pico-8 play session: hold → + tap 🅾

[t = 1 s] hold → ~1s, tap 🅾 ~2×
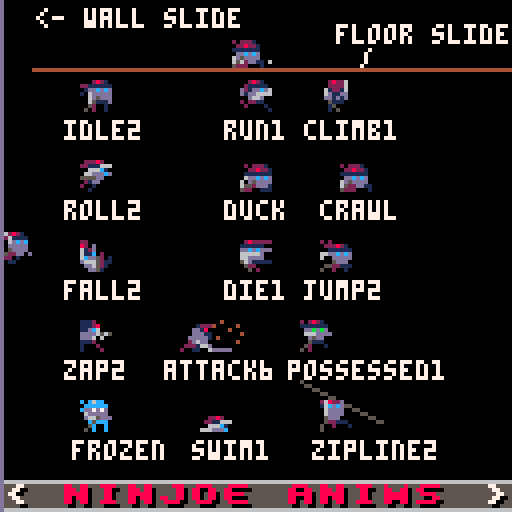
[t = 4 s] hold → ~4s, tap 🅾 ~7×
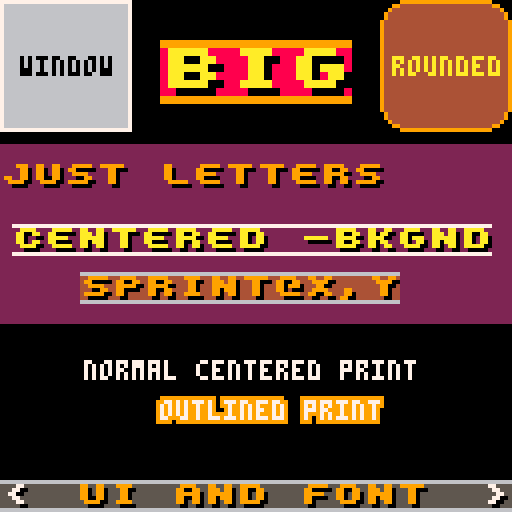

pico-8 cartridge
version 18
__lua__
-- toy box jam demo cart
-- by that tom hall & friends
-- sprites/sfx/code: that tom hall
-- sprites/sfx: lafolie
-- platforming anims: toby hefflin
-- music: gruber
-- additional code: see functions
-- if you did a function that is
-- uncredited, let me know!
-------------------------------
-- this contains a set of
-- creative assets to play
-- with. everyone has the same
-- set of "toys"... what will
-- you make of 'em?
--
-- the democart also has demos
-- of the various uses of
-- special sprites and supplied
-- functions.
-------------------------------
-- resources:
--
-- random useful sprites
--  (just go look!)
-- random useful sfx
-- -00-21:sfx
-- -22-59:songs
-- -60-63:sfx

-- songs: by gruber
-- 00 happy land
-- 06 chill
-- 12 scary dungeon
-- 18 fight
-- 21 evil
-- 23 defeat
-- 24 celebrate
-- 25 puzzle
-- 29 sand

-- 33 read or wait my dude by that tom hall
-- (not on gruber level, but useful)
-------------------------------
function _init()
	--direction and walk anim
	north=1
	east=2
	south=3
	west=4
	walkspeed=1
	walkframe=1 -- not used really
	walk={}
	walk={0,1,2,3,2,1}
 -- animation counters
	twoframe=0 --two frame anims
 threeframe=2 -- three frame anims
	fourframe=1 -- four frame anims
 fiveframe=3 -- five frame anims
 sixframe=4 -- six frame anims
 maxdelay=16
 framedelay=maxdelay-1
 
 frame60=0
 spinner="\\!/-" -- 4-frame text spinner
 --dude info
  dude={}
 dude.x = 60 -- center of screen
 dude.y = 60 --
 dude.facing=east
 dude.going=0 -- set if move
 
 
 wallpos=0
 ----------------------------
 -- state to show off interesting
 gs_idle=0
 gs_title=1
 gs_ninjoe=2
 gs_explodestars=3
 gs_colorize=4
 gs_paletteanims=5
 gs_rpgstuff=6
 gs_traintracks=7
 gs_uifont=8 --rwin, win, printc, double, outline
 gs_easingfunctions=9
 gs_pipes=10
 
 -- set up demo data
 init_stars()
 init_walkers() -- colorizable
 game={}
 game.state=gs_title 

 choose_explodeplace()
 setup_rwin()
 backcolor=1
 frame_counter=0
 -- for ord and chr, sprint
 setup_asciitables()
 init_pipes()
 trainx=0

 -- hardcoded easing 
 ease={0,1,2,4,8,16,32,64,80,88,92,94,95}
 ei=1
 edelta=abs(ease[1]-ease[2])/8
 edir=1
 shipx=0
 music(0)

end

--------------------------------
function choose_explodeplace()
 explodex = flr(rnd(100)+20)
 explodey = flr(rnd(100)+20)
end

--------------------------------
function init_stars()
 -- stars for space stuff
 -- you have to declare tables
 -- with ={} or their direct contents
 starsx={} -- x location of star
 starsy={} -- y location of star
 starsc={} -- color of star (darker = moves slower)
 numstars=40 -- decent number for not cluttery
 for i=1,numstars do
  starsx[i]=rnd(128) -- 0-127
  starsy[i]=rnd(128) -- 0-127
  --colors dark gray, light gray, white
  starsc[i]=5+flr(rnd((i%3)+.5)) -- 5, 6, 7 
  -- this with be 5, 6, or 7 without a fractional part
  -- i added +.5 to get more foreground stars
 end
 -- pick a direction! 0-3
 -- 0= up
 -- 1= upright
 -- 2= right
 -- 3= downright
 -- 4= down
 -- 5= downleft
 -- 6= left
 -- 7= upleft
 stars_direction=flr(rnd(8)) -- 0-7 integers
end
--------------------------------
function init_walkers()
 -- colorizable walking monsters
 walkerx={} -- x location 
 walkery={} -- y location 
 walkerc={} -- color 
 numwalkers=8 -- decent number for not cluttery
 for i=1,numwalkers do
  walkerx[i]=(i-1)*16-- 0-127
  walkery[i]=rnd(128) -- 0-127
  walkerc[i]=8+flr((i%4)+.5) -- 8,9,10 
 end
end

-------------------------------
function setup_rwin(_x,_y,_w,_h,_c1,_c2)
 if _x==nil then
  x=0 -- location of window x
  y=0 -- location of window y
  w=12 -- width, min 12
  h=12 -- height, min 12
  c1=6 -- default inside gray
  c2=7 -- default white border
 else
  x=_x -- location of window x
  y=_y -- location of window y
  w=_w -- width, min 12
  h=_h -- height, min 12
  c1=_c1 -- default inside gray
  c2=_c2 -- default white border
 end
end
----------------------------
-- sets up ascii tables
-- by yellow afterlife
-- https://www.lexaloffle.com/bbs/?tid=2420
-- btw after ` not sure if 
-- accurate
function setup_asciitables()
 chars=" !\"#$%&'()*+,-./0123456789:;<=>?@abcdefghijklmnopqrstuvwxyz[\\]^_`|██▒🐱⬇️░✽●♥☉웃⌂⬅️🅾️😐♪🅾️◆…➡️★⧗⬆️ˇ∧❎▤▥~"
 -- '
 s2c={}
 c2s={}
 for i=1,#chars do
  c=i+31
  s=sub(chars,i,i)
  c2s[c]=s
  s2c[s]=c
 end
end
---------------------------
function asc(_chr)
 return s2c[_chr]
end
---------------------------
function chr(_ascii)
 return c2s[_ascii]
end


-->8
-- update tab
-------------------------------
function _update60()
 local old_gs, temp
 
 old_gs=game.state
 -- update state, check input
 framedelay-=1
 if (framedelay==0) then
  twoframe = (twoframe+1) % 2 --two frame anims
  threeframe = (threeframe+1) % 3 --two frame anims
  fourframe = (fourframe+1) % 4 -- four frame anims
  fiveframe = (fiveframe+1) % 5 -- five frame anims
  sixframe = (sixframe+1) % 6 -- six frame anims
  framedelay=maxdelay
  scroll_tile(16) -- scroll water down
 end --framedelay
 frame60 = (frame60+1) % 60
 wallpos=(wallpos+.5)%128
 trainx=(trainx+.5)%144

 move_stars(stars_direction)
 move_walkers()
 if (btnp(⬅️)) then
  game.state -= 1
  if (game.state<1) game.state=gs_pipes 
 elseif (btnp(➡️)) then
  game.state += 1
  if (game.state>gs_pipes) game.state=gs_title 
 end -- if 
  -- change music on state change
 if (old_gs != game.state) then
  if (game.state == gs_ninjoe) then music(18)
  elseif (game.state==gs_explodestars) then music(6)
  elseif (game.state==gs_title) then music(0)
  elseif (game.state==gs_colorize) then music(29)
  elseif (game.state==gs_paletteanims) then music(33)
  elseif (game.state==gs_rpgstuff) then music(12)
  elseif (game.state==gs_traintracks) then music(25)
  elseif (game.state==gs_uifont) then music(29)
  elseif (game.state==gs_easingfunctions) then music(6)
  elseif (game.state==gs_pipes) then music(29)
  end -- state
 end -- music

--lafolie
--must tick after state change handling!
tick_pipes(old_gs~=game.state)

 -- move ship toward next easing point
 if (game.state==gs_easingfunctions) then
  shipx+=edelta -- always 1 or -1
  if (edir==1) then 
   temp=ceil(shipx) -- check for arrived
  else
   temp=flr(shipx)
  end
  -- see if we are at the next ease point
  if (flr(shipx)==ease[ei+edir]) then
    edelta=(abs(ease[ei]-ease[ei+edir])/8)*edir
    ei+=edir -- next dest in table
    if (ei==#ease or ei==1) then 
     edir = -edir -- reverse table
     edelta = -edelta -- reverse dir
    end -- reverse
  end -- flr shipx
 end -- gamestate
end -- fn


----------------------------
function move_stars(direction)
 for i=1,numstars do
  -- here we see what direction we are moving the stars
  -- for up, we subtract the movement in y direction
  -- for others, the same x and y, plus or minus
  -- for a final version, i'd have a "move table"
  -- containing the deltax and deltay, but this will
  -- be a lot clearer what we are doing
  move=(starsc[i]-4)/2 -- how far to move this star
  if (direction==0) then -- up
   starsy[i]=(starsy[i]-move)%128
  elseif (direction==1) then -- upright
   starsx[i]=(starsx[i]+move)%128
   starsy[i]=(starsy[i]-move)%128
  elseif (direction==2) then -- right
   starsx[i]=(starsx[i]+move)%128
  elseif (direction==3) then -- down right
   starsx[i]=(starsx[i]+move)%128
   starsy[i]=(starsy[i]+move)%128
  elseif (direction==4) then -- down
   starsy[i]=(starsy[i]+move)%128
  elseif (direction==5) then -- down left
   starsx[i]=(starsx[i]-move)%128
   starsy[i]=(starsy[i]+move)%128
  elseif (direction==6) then -- left
   starsx[i]=(starsx[i]+move)%128
  elseif (direction==7) then -- up left
   starsx[i]=(starsx[i]-move)%128
   starsy[i]=(starsy[i]-move)%128
  end
 if (frame60==0 and game.state == gs_explodestars) stars_direction=flr(rnd(8))
 end
end
----------------------------
function move_walkers()
 move=1
 for i=1,numwalkers do
  walkery[i]=(walkery[i]+move)%128
 end
 if (twoframe==0 and game.state==gs_colorize) sfx(19+rnd(3))
end
-->8
--draw tab
-------------------------------
function _draw()
 cls()
 --title bar on bottom
 sprint("<              >",0,15)
 if (game.state==gs_title) then
  -- instructions
  -- use left and right arrows
  draw_stars()
  printc("welcome to the",40,9)
  printc("toy box jam",48,7)
  printc("demo cart",56,9)
  print("⬅️➡️ for demos",34,72,4)
  
  sprintc("toy box jam",15)
 elseif (game.state==gs_ninjoe) then
  sprintc("ninjoe anims",15,8)
  -- draw idle
  spr((128+twoframe),20,20)
  print("idle"..twoframe+1,16,30,7)
  -- draw combat roll
  if (threeframe==0) spr(148,20,40)
  if (threeframe==1) spr(149,20,40)
  if (threeframe==2) spr(133,20,40)
  print("roll"..twoframe+1,16,50,7)

  -- draw duck & crawl?
  spr((150),60,40)
  spr((150+twoframe),85,40)
  print("duck  crawl",56,50,7)
 
  -- draw jump l r
  if (threeframe==0) spr(130,80,60)
  if (threeframe==1) spr(131,80,60)


  -- draw run l r
  spr((144+fourframe),60,20)
  print("run"..fourframe+1,56,30,7)
  -- draw jump l r
  if (threeframe==0) spr(130,80,60)
  if (threeframe==1) spr(131,80,60)
  if (threeframe==2) spr(130,80,60)

  print("jump"..twoframe+1,76,70,7)
  -- draw climb
  if (fourframe==0) spr((160),80,20)
  if (fourframe==1) spr((161),80,20)
  if (fourframe==2) spr((160),80,20,1,1,true,false)
  if (fourframe==3) spr((161),80,20)
  print("climb"..fourframe+1,76,30,7)
 
  --draw fall
  spr((163+twoframe),20,60)
  print("fall"..twoframe+1,16,70,7)
  -- draw die
  spr((132+threeframe),60,60)
  print("die"..fourframe+1,56,70,7)

  --draw zapper gun attack
  spr((165+twoframe),20,80)
  print("zap"..twoframe+1,16,90,7)

  --draw melee attack
  if (sixframe==0) spr(176,45,80)
  if (sixframe>0 and sixframe<=5) spr(177,45,80)
  if (sixframe==1) then
   --make other colors transparent
   --make this frame's whip ones whip color
   palt(4,true) --particle btm
   palt(9,true) --particle mid
   palt(10,true) -- particle top
   palt(1,true) -- landed whip
   pal(5,13) -- change gray to whip
   spr(178,53,80)
   palt() -- restore all of it
   pal()
  end
  if (sixframe==2) then
   --make other colors transparent
   --make this frame's whip ones whip color
   palt(4,true) --particle top
   palt(9,true) --particle mid
   palt(10,true) -- particle btm
   palt(5,true) -- curled whip
   pal(1,13) -- change dk blue to whip
   spr(178,53,80)
   palt() -- restore all of it
   pal()
  end
  if (sixframe==3) then
   --make other colors transparent
   --make this frame's whip ones whip color
   palt(4,true) --particle top
   palt(9,true) --particle mid
   --palt(10,true) -- particle btm
   palt(5,true) -- curled whip
   pal(1,13) -- change dk blue to whip
   spr(178,53,80)
   palt() -- restore all of it
   pal()
  end

  if (sixframe==4) then
   palt(4,true) --particle top
   --palt(9,true) --particle mid
   palt(10,true) -- particle btm
   palt(5,true) -- curled whip
   pal(1,13) -- change dk blue to whip
   spr(178,53,80)
   palt() -- restore all of it
   pal()
  end
  if (sixframe==5) then
   --palt(4,true) --particle top
   palt(9,true) --particle mid
   palt(10,true) -- particle btm
   palt(5,true) -- curled whip
   pal(1,13) -- change dk blue to whip
   spr(178,53,80)
   palt() -- restore all of it
   pal()
  end
  print("attack"..sixframe+1,41,90,7)
 
  -- draw possessed walk
  if (fourframe==0) spr((179),75,80)
  if (fourframe==1) spr((180),75,80)
  if (fourframe==2) spr((181),75,80)
  if (fourframe==3) spr((180),75,80)
  print("possessed"..fourframe+1,72,90,7)

  -- draw frozen
  spr(152,20,100)
  print("frozen",18,110,7)

  -- draw swim
  if (fourframe==0) spr((135),50,100)
  if (fourframe==1) spr((136),50,100)
  if (fourframe==2) spr((137),50,100)
  if (fourframe==3) spr((136),50,100)
  print("swim"..fourframe+1,48,110,7)

  --draw zipline
  line(75,95,95,105,5)
  spr((167+twoframe),80,100)
  print("zipline"..twoframe+1,78,110,7)

 
  --wally (wall slide)
  line(0,0,0,128,13)
  spr(162,1,wallpos)
  pset(1+rnd(3),wallpos+(rnd(4)-2),6)
  print("<- wall slide",9,2,7)

  --floor slide 
  line(8,17,127,17,4)
  spr(151,wallpos,9)
  pset(wallpos-(rnd(4)-2)+8,16-rnd(2),6)
  pset(wallpos-(rnd(4)-2)+2,16-rnd(2),6)
  print("/ ",90,12,7)
  print("floor slide",84,6,7)
 elseif (game.state==gs_explodestars) then
  -- show off explosions / star field
  draw_stars() 
  draw_explosion()
  sprintc("blast/stars",15,9)
 elseif (game.state==gs_colorize) then
  -- stuff
  draw_walkers()
  sprintc("colorizing",15,9)
 elseif (game.state==gs_paletteanims) then
  -- stuff
  draw_paletteanims()
  printc("make some colors transparent",90,9)
  printc("and change others cleverly",98,9)
  printc("to animate thing with 1 sprite",106,9)
  
  sprintc("palette anims",15,9)
 elseif (game.state==gs_rpgstuff) then
  -- stuff
  draw_rpg()
  printc("the rpg actor has",74,9)
  printc("changeable colors so you",82,9)
  printc("can modify hair, skin,",90,9)
  printc("equipment, clothes...",98,9)
  printc("even make a robe...",106,9)
  sprintc("rpg stuff",15,9)
 elseif (game.state==gs_traintracks) then
  -- stuff
  draw_tracks()
  sprintc("train tracks",15,9)
 elseif (game.state==gs_uifont)  then
  --rwin, win, printc, double, outline
  draw_uifont()
  sprintc("ui and font",15,9)
 elseif (game.state==gs_easingfunctions) then
  -- stuff
  draw_stars()
  --ship draw at shipx with easing slowdown
  spr(76,16+shipx,30)
  printc("honestly, there are just",74,9)
  printc("tons of easing function",82,9)
  printc("types. just google pico-tween",90,9)
  printc("or pico-8 easing functions.",98,9)
  printc("you can crappily hardcode too!",106,9)

  sprintc("easing fns",15,9)
 elseif (game.state==gs_pipes) then
  -- stuff
  draw_pipes()
  sprintc("pipes",15,9)
 end -- big state if
end -- draw
-------------------------------
function draw_explosion()
 spr(67+fourframe,explodex,explodey,1,1,false,false)
 spr(67+fourframe,explodex+8,explodey,1,1,true,false)
 spr(67+fourframe,explodex,explodey+8,1,1,false,true)
 spr(67+fourframe,explodex+8,explodey+8,1,1,true,true)
 if (fourframe==3 and framedelay==1) then
  choose_explodeplace() -- keep exploding in random places
  sfx(6)
 end
end

----------------------------
function draw_stars()
  -- draw stars color c at x,y
  for i=1,numstars do
   pset(starsx[i],starsy[i],starsc[i])
  end
end
----------------------------
function draw_walkers()

 for x=0,15 do
  for y=0,15 do
   spr(10,x*8,y*8)
  end
 end
 
 for i=1,numwalkers do
  -- if color = 8, same
  if (walkerc[i]==9) then
   pal(8,9) -- red to orange
   pal(2,4) -- purple to brown
  elseif (walkerc[i]==10) then
   pal(8,10) -- red to yellow
   pal(2,9) -- purple to orange
  end
  spr(100+twoframe,walkerx[i],walkery[i])
  pal() -- restore
 end -- for
end -- fn
-------------------------------
-- show how changing different
-- parts of palette each frame
-- can make an animation with 
-- just one sprite!
function draw_paletteanims()
 draw_rwin(8,24,108,60,1,12)
 draw_spinner()
 draw_stomper()
 draw_robotmine()
 draw_container()
end

-------------------------------
function draw_spinner()
 -- spinner
 if (fiveframe==0) then
  --pal (7,0) -- white
  palt(13,true) -- grayple
  palt(1,true) -- dk blue
  palt(2,true) -- dk pruple
  palt(5,true) -- dk gray
  spr(0,30,30)
  palt()
 elseif (fiveframe==1) then
  palt(7,true) -- white
  pal (13,7) -- grayple
  palt(1,true) -- dk blue
  palt(2,true) -- dk pruple
  palt(5,true) -- dk gray
  spr(0,30,30)
  pal()
  palt()
 elseif (fiveframe==2) then
  palt(7,true) -- white
  palt(13,true) -- grayple
  pal(1,7) -- dk blue
  palt(2,true) -- dk pruple
  palt(5,true) -- dk gray
  spr(0,30,30)
  pal()
  palt()
 elseif (fiveframe==3) then
  palt(7,true) -- white
  palt(13,true) -- grayple
  palt(1,true) -- dk blue
  pal (2,7) -- dk pruple
  palt(5,true) -- dk gray
  spr(0,30,30)
  pal()
  palt()
 elseif (fiveframe==4) then
  palt(7,true) -- white
  palt(13,true) -- grayple
  palt(1,true) -- dk blue
  palt(2,true) -- dk pruple
  pal (5,7) -- dk gray
  spr(0,30,30)
  pal()
  palt()
 end
end
-------------------------------
function draw_stomper()
 -- alien stomper
 if (fourframe==0) then
  --left foot down  
  pal(15,9)
  pal(3,4)
  palt(11,true)
  --right foot up  
  pal(13,9)
  pal(5,9)
  palt(6,true)
  
  --tongue not out
  palt(8,true)
  palt(14,true)
 elseif (fourframe==1) then 
  --left foot down  
  pal(15,9)
  pal(3,4)
  palt(11,true)
  --right foot up  
  pal(13,9)
  pal(5,9)
  palt(6,true)
  
  --tongue out 1
  pal(8,14)
  palt(14,true)
 elseif (fourframe==2) then 
  --left foot up  
  palt(15,true)
  pal(3,9)
  pal(11,9)
  --right foot down  
  pal(13,4)
  palt(5,true)
  pal(6,9)   
  --tongue out 2
  pal(8,14)
  -- flash eyes
  pal(1,12)
  --pal(14,0) cuz already pink
 elseif (fourframe==3) then
  --left foot up  
  palt(15,true)
  pal(3,9)
  pal(11,9)
  --right foot down  
  pal(13,4)
  palt(5,true)
  pal(6,9)   
   --tongue out 1
  pal(8,14)
  palt(14,true)
 end
 -- now draw it with pal adjusted
 spr(96,80,30)
 pal()
 palt()

end
-------------------------------
function draw_robotmine()
 if (fourframe==0) then
  pal(7,13) -- white>dk gray 
  pal(9,10) -- orange > yellow
  pal(1,2) -- dk blue> dk purple 
 elseif (fourframe==1) then
  pal(7,6) -- white>lt gray 
  --pal(9,10) -- orange > yellow
 elseif (fourframe==2) then
  --pal(7,5) -- white>dk gray 
  pal(9,4) -- orange > brown
 elseif (fourframe==3) then
  pal(7,6) -- white>lt gray 
  --pal(9,10) -- orange > yellow
 end
 -- robot mine draw!
 spr(97,30,70)
 pal()
end
-------------------------------
function draw_container()
--glowing container
 if (fourframe==0) then
  pal(14,4) -- highlight 
  pal(2,2) -- rest
 elseif (fourframe==1) then
  pal(14,9) -- highlight 
  pal(2,4) -- rest
 elseif (fourframe==2) then
  pal(14,10) -- highlight 
  pal(2,9) -- rest
 elseif (fourframe==3) then
  pal(14,9) -- highlight 
  pal(2,4) -- rest
 end
 spr(109,80,70)
 pal()
end
------------------------------
function draw_rpg()
 --grass, water
 palt(0,false)
 for x=0,15 do
  for y=0,14 do
   if (y<2 or y>8) then spr(10,x*8,y*8)
   elseif (y==2 or y==8) then spr(12,x*8,y*8)
   else spr(16,x*8,y*8)
   end -- if
  end -- y
 end -- x
 --house and foliage
 spr(22,112,104)
 spr(11,120,88)
 spr(33,120,96)
 spr(32,120,104)
 spr(32,120,112)
 spr(32,112,112)
 spr(33,104,112)
 spr(11,96,112)
 
 --castle
 spr(23,40,8)
 --mountains
 spr(20,0,0)
 spr(20,8,0)
 spr(21,0,8)

 palt(0,true)
 --dude
 pal(9,4)
 pal(14,10)
 pal(15,10)
 spr(24+twoframe,112,88)
 pal()
 --boat
 spr(54,48,56)
 --piers
 spr(36,72,56) 
 spr(36,24,24)
end
-------------------------------
function draw_tracks()
 palt(0,false)
 for x=0,15 do
  spr(37,x*8,64)
  if (x!=15) spr(36,64,x*8)
  if (x<8) spr(37,x*8,0)
 end -- x
 --intersection
 spr(38,64,64)
 --curve
 spr(39,64,0,1,1,true,false)
 palt()
 
 spr(40,trainx,63)
 spr(42,trainx-8,63) 
 spr(42,trainx-16,63) 
end
-------------------------------
  --rwin, win, printc, double, outline
function draw_uifont()
 draw_win(0,0,32,32,6,7)
 draw_rwin(95,0,32,32,4,9)
 print("window",5,14,0)
 print("rounded",98,14,10)
 
 rectfill(0,36,127,80,2)
 palt(5,true) -- remove backgnd
 palt(6,true) -- remove lines
 palt(0,false) -- shadow draws
 sprint("just letters",0,5,9)
 sprintc("centered -bkgnd",7,10,7,2)
 palt(1,false)
 pal(5,4)
 sprintxy("sprint@x,y",20,68+fourframe,9)
 pal()
 palt()
 printc("normal centered print",90,7)
 printo("outlined print",40,100,7,9)
 dsprintxy("big",40,10,10,9,8)
end

-------------------------------------------------------------------------------------------
--pipes
--=========================================================================================
--=========================================================================================
--=========================================================================================
--=========================================================================================
--=========================================================================================
--=========================================================================================
--=========================================================================================
--=========================================================================================
--=========================================================================================
--cardinal directions
-- 0: left
-- 1: right
-- 2: up
-- 3: down

--pipe directions
-- 0: no pipe
-- 1: x
-- 2: y
-- 3: xy

--bitmask values
--[[
      1
    +-----+
    |     | 2
    8 |     |
    +-----+
      4

]]
-- pipelut=
-- {
--  175,
--  157,
--  172,
--  159,
--  156,
--  140,
--  158,
--  173,
--  174,
--  141,
--  158,
--  142,
--  158,
--  158,
--  158
-- }
--pipelut[0]=141

function init_pipes()
  pipex=rnd()>0.5 and 0 or 15
  pipey=flr(rnd(15))--15 to prevent drawing over status bar
  pipefield={}
  pipemap={}
  pipetime=0
  prevpipe=nil
  oldpipemove=0
  lastpipemove=flr(rnd(4))
  pipemovechance=0.0625
  for y=0,14 do
    pipefield[y]={}
    for x=0,15 do
      placepipe(0,x,y)
    end
    -- pipefield[n]={0,0,0,0,0,0,0,0,0,0,0,0,0,0,0}
    -- pipemap[n]={0,0,0,0,0,0,0,0,0,0,0,0,0,0,0}
    -- pipefield[n][0]=0
    -- pipefield[n][0]=0
  end
  prevpipe=nil
  oldpipemove=1
  placepipe(1)
end

-- function checkfield(x,y)
--  if pipefield[y] and pipefield[y][x] then

--  end
--  return false
-- end

function placepipe(dir,px,py)
  local newpipe,mask={dir=dir,mask=0,spr=10},0
  px=px or pipex
  py=py or pipey
  printh("px: "..px)
  printh("py: "..py)
  if newpipe.dir>0 then
    --if prevpipe.dir==newpipe.dir then
      newpipe.spr=dir==1 and 141 or 156
    if not prevpipe then
      newpipe.spr=142
    elseif prevpipe.dir~=newpipe.dir then
      if lastpipemove==0 then
        if oldpipemove==2 then
          prevpipe.spr=142
        else
          prevpipe.spr=174
        end
      elseif lastpipemove==1 then
        if oldpipemove==2 then
          prevpipe.spr=140
        else
          prevpipe.spr=172
        end
      elseif lastpipemove==2 then
        if oldpipemove==0 then
          prevpipe.spr=172
        else
          prevpipe.spr=174
        end
      elseif lastpipemove==3 then
        if oldpipemove==0 then
          prevpipe.spr=140
        else
          prevpipe.spr=142
        end
      end
    end
    --calculate mask
    -- if(checkfield(x,y-1))mask+=1
    -- if(checkfield(x+1,y))mask+=2
    -- if(checkfield(x,y+1))mask+=4
    -- if(checkfield(x+1,y))mask+=8
  end

  newpipe.mask=mask
  --newpipe.spr=pipelut[mask]

  pipefield[py or pipey][px or pipex]=newpipe
  prevpipe=newpipe
end

function tick_pipes(reset)
  if(reset)init_pipes()
  pipetime+=1
  
  if pipetime>20 then
    pipetime=0
    --choose a direction to move
    local changedir=rnd()<pipemovechance
    oldpipemove=lastpipemove
    if changedir and lastpipemove<2 then
      --move up/down
      lastpipemove=rnd()<0.5 and 2 or 3
      pipemovechance=0.0625
    elseif changedir then
      --move left/right
      lastpipemove=rnd()<0.5 and 0 or 1
      pipemovechance=0.0625
    else
      pipemovechance+=0.0625
    end

    --move
    if lastpipemove==0 then
      pipex-=1
    elseif lastpipemove==1 then
      pipex+=1
    elseif lastpipemove==2 then
      pipey-=1
    else
      pipey+=1
    end

    --wrap
    if(pipex<0)pipex+=16
    if(pipex>15)pipex-=16
    if(pipey<0)pipey+=15
    if(pipey>14)pipey-=15

    placepipe(lastpipemove<2 and 1 or 2)
  end
end

function draw_pipes()
  local x,y=pipex*8,pipey*8
  for ny=0,14 do
    for nx=0,15 do
      local sprid=pipefield[ny][nx].spr
      spr(sprid,nx*8,ny*8)
    end
  end
  rect(x,y,x+7,y+7,15)
end


-->8
-- support library
-------------------------------
-- scroll tile
-- see that water tile?
-- this scrolls it down by 1
function scroll_tile(_tile)
 local temp
 local sheetwidth=64 -- bytes
 local spritestart=0 -- starts at mem address 0x0000
 local spritewide=4 -- 8 pixels=four bytes
 local spritehigh=sheetwidth*8 -- how far to jump down
 local startcol=_tile%16
 local startrow=flr(_tile/16)
 
 if (_tile>255) return
 -- save bottom row of sprite
 temp=peek4(spritestart+(startrow*sheetwidth*8)+(7*sheetwidth)+startcol*spritewide) -- 7th row
 for i=6,0,-1 do
  poke4(spritestart+(startrow*sheetwidth*8)+((i+1)*sheetwidth)+startcol*spritewide,peek4(spritestart+(startrow*sheetwidth*8)+(i*sheetwidth)+startcol*spritewide)) 
 end
 --now put bottom row on top!
 poke4(spritestart+(startrow*sheetwidth*8)+startcol*spritewide,temp) 
end 

-------------------------------
-- print string s at x y with
-- color c and outline optional
function print6(_s,_x,_y,_c,_o)
end
-------------------------------
-- collision detection function;
-- returns true if two boxes overlap, false if they don't;
-- x1,y1 are the top-left coords of the first box, while w1,h1 are its width and height;
-- x2,y2,w2 & h2 are the same, but for the second box.
function checkcollision(x1,y1,w1,h1, x2,y2,w2,h2)
  return x1 < x2+w2 and
         x2 < x1+w1 and
         y1 < y2+h2 and
         y2 < y1+h1
end

-------------------------------
function printc(_str,_y,_c)
 len=#_str
 where=63-(len*2)
 if (where<0) where=0
 print(_str,where,_y,_c)
end
-------------------------------
function printo(str, x, y, c0, c1)
for xx = -1, 1 do
 for yy = -1, 1 do
 print(str, x+xx, y+yy, c1)
 end
end
print(str,x,y,c0)
end
-------------------------------
-- sprite print
-- _c = letter color
-- _c2 = line color
-- _c3 = background color of font
-- collapse all these sprite
-- printing routines into one
-- function if you want!
function sprint(_str,_x,_y,_c,_c2,_c3)
 local i, num
 palt(0,false) -- make sure black is solid
 if (_c != nil) pal(7,_c) -- instead of white, draw this
 if (_c2 != nil) pal(6,_c2) -- instead of light gray, draw this
 if (_c3 != nil) pal(5,_c3) -- instead of dark gray, draw this
 -- make color 5 and 6 transparent for font plus shadow on screen
  
 for i=1,#_str do
  num=asc(sub(_str,i,i))+160
  spr(num,(_x+i-1)*8,_y*8)
 end
 pal()
end
-------------------------------
-- sprite print centered on x
function sprintc(_str,_y,_c,_c2,_c3)
 local i, num
 _x=63-(flr(#_str*8)/2)
 palt(0,false) -- make sure black is solid
 if (_c != nil) pal(7,_c) -- instead of white, draw this
 if (_c2 != nil) pal(6,_c2) -- instead of light gray, draw this
 if (_c3 != nil) pal(5,_c3) -- instead of dark gray, draw this
 -- make color 5 and 6 transparent for font plus shadow on screen
  
 for i=1,#_str do
  num=asc(sub(_str,i,i))+160
  spr(num,_x+(i-1)*8,_y*8)
 end
 pal()
end
-------------------------------
-- sprite print at x,y pixel coords
function sprintxy(_str,_x,_y,_c,_c2,_c3)
 local i, num
 palt(0,false) -- make sure black is solid
 if (_c != nil) pal(7,_c) -- instead of white, draw this
 if (_c2 != nil) pal(6,_c2) -- instead of light gray, draw this
 if (_c3 != nil) pal(5,_c3) -- instead of dark gray, draw this
 -- make color 5 and 6 transparent for font plus shadow on screen
  
 for i=1,#_str do
  num=asc(sub(_str,i,i))+160
  spr(num,_x+(i-1)*8,_y)
 end
 pal()
end
-------------------------------
-- double-sized sprite print at x,y pixel coords
function dsprintxy(_str,_x,_y,_c,_c2,_c3)
 local i, num,sx,sy
 palt(0,false) -- make sure black is solid
 if (_c != nil) pal(7,_c) -- instead of white, draw this
 if (_c2 != nil) pal(6,_c2) -- instead of light gray, draw this
 if (_c3 != nil) pal(5,_c3) -- instead of dark gray, draw this
 -- make color 5 and 6 transparent for font plus shadow on screen
 -- (btw you can use this technique
 -- just to draw sprites bigger)
 for i=1,#_str do
  num=asc(sub(_str,i,i))+160
  sy=flr(num/16)*8
  sx=(num%16)*8
  sspr(sx,sy,8,8,_x+(i-1)*16,_y,16,16)
 end
 pal()
end
-------------------------------
function draw_rwin(_x,_y,_w,_h,_c1,_c2)
 -- would check screen bounds but may want to scroll window on?
 if (_w<12 or _h<12) return(false) -- min size
 -- okay draw inside
 rectfill(_x+3,_y+1,_x+_w-3,_y+_h-1,_c1) -- x big middle bit
 line(_x+2,_y+3,_x+2,_y+_h-3,_c1) -- x left edge taller
 line(_x+1,_y+5,_x+1,_y+_h-5,_c1) -- x left edge shorter
 line(_x+_w-2,_y+3,_x+_w-2,_y+_h-3,_c1) -- x right edge taller
 line(_x+_w-1,_y+5,_x+_w-1,_y+_h-5,_c1) -- x right edge shorter
 --now the border left side
 line(_x,_y+5,_x,_y+_h-5,_c2) -- x longest leftmost edge
 line(_x+1,_y+3,_x+1,_y+4,_c2) -- x 2 left top
 line(_x+1,_y+_h-4,_x+1,_y+_h-3,_c2) -- x 2 left btm
 pset(_x+2,_y+2,_c2)  -- x 1 top dot
 pset(_x+2,_y+_h-2,_c2)  -- x 1 btm dot
 line(_x+3,_y+1,_x+4,_y+1,_c2)  -- x 2 top curve
 line(_x+3,_y+_h-1,_x+4,_y+_h-1,_c2)  -- x 2 btm curve
 --now the border right side
 line(_x+_w,_y+5,_x+_w,_y+_h-5,_c2) -- x longest leftmost edge
 line(_x+_w-1,_y+3,_x+_w-1,_y+4,_c2) -- x 2 left top
 line(_x+_w-1,_y+_h-4,_x+_w-1,_y+_h-3,_c2) -- x 2 left btm
 pset(_x+_w-2,_y+2,_c2)  -- x 1 top dot
 pset(_x+_w-2,_y+_h-2,_c2)  -- x 1 btm dot
 line(_x+_w-3,_y+1,_x+_w-4,_y+1,_c2)  -- x 2 top curve
 line(_x+_w-3,_y+_h-1,_x+_w-4,_y+_h-1,_c2)  -- x 2 btm curve
 -- top and bottom!
 line(_x+5,_y,_x+_w-5,_y,_c2) -- x top
 line(_x+5,_y+_h,_x+_w-5,_y+_h,_c2) -- x bottom
end
-------------------------------
-- draw simple rectangular window
-- with a frame
function draw_win(_x,_y,_w,_h,_c1,_c2)
 rectfill(_x,_y,_x+_w,_y+_h,_c1)
 rect(_x,_y,_x+_w,_y+_h,_c2)
end
------------------------------
--map collide by enargy
function issolid(x,y,flag)
 local tx = flr(x/tw)
 local ty = flr(y/th)
 tileid = mget(tx,ty)
 return fget(tileid,flag)
end
__gfx__
00012000606660666066606660666066606660666066606616666661feeeeee87bbbbbb30000004000000030000300000b0dd030777777674f9f4fff7999a999
07d1257000000000000000000000000000000000007777006d6666d6e8888882b3333331040000000300000003000030d3000b0d76777777fffff9f49999979a
057d57d0666066606660566060333306608888066676d75062444426e8811882b33773310000040000000300000003b0000b030077777677ff4fffff99a99999
22566d11000000000000000000333300008888000077770064222246e8866882b3366531000400000003000000b00bb0b0030000777677779fff9ff999997997
11d6652206660666066605666033330660888806067d675664442446e8877282b3355131400000003000000030b30b003000dd0b677777774fffff9fa9999979
0d75d750000000000000000000331300008818000077770064222a96e8822182b33113310000000400000003003b00030b00000377777776ff4fffff999a9999
07521d70660666066606660660331306608818066605550664424446e8888882b33333310400000003000000030b00000300b00076777777ff9ff9ff99999799
0002100000000000000000000033330000888800000000006422224682222222311111110000400000003000000030000dd030b077776777f9ffff4f979999a9
111c111c7ccc7cc70000000005500550005070500500700000dddd00656565650d0aa000000aa000760000000766660006566650777777500007a90000000070
11c111c177ccc7cc000000000765676005076005000760050dddddd0666666650df99f000df99f0006500000766550000666666576666650000a0000000006d6
1c111c11c77ccc7c00000000076007605076660050766700dddddddd662226650de11e000de11e0700650000664500000659405676565650000aa90000006d60
c111c111cc77ccc7076007600765676050766605007676000555555066666665d55660070d66660200065006650450000009400076666650000a00000006d000
111c111c7cc77ccc07656760076007600766767007667670066666606655566509066602d5d6609200006560650045000009400076565650000a0000076d0000
11c111c1c7cc77cc0760076000000000576676655761166506dd6c6066111665000cc092090cc00200000650600004500009400076565650007aa9007dd6d000
1c111c11cc7cc77c1765676100000000766767667610016606dd6c606611166500c11c0200c11c000000604500000045000940000766650000a00a006d06d000
c111c1117cc7cc771d211d2100000000565655656610016606dd6660cc444ccc044004400440044000060004000000040009400000555000009aa900076d0000
0bb3b3b030bbb0030150051001500510940000499999999994000049000099997667060000065000d777777dd55550000076dc0000999900000000000007d000
bb3b3b350bbb3300157556511575515194544449444444444444444400094444641605000065d650566666657665d650075555d0094444900000000000766d00
b3b33333bb3bbb305757651557576515945555490550055004555550009440006666666065616560566666657661656001c6dc109444444900000000076666d0
b3333335b3b3b33505766650057656509400004904500450045004500944000011111156006176d011111155766176d007cc6d50999aa9990000000000044000
0b4334503bbb3b3505666650056565509400004904500450045004509945400076d176d57661110076d176d57661110007cc6d50955aa5590007d00000094000
0009450033b3b355575665155516551594544449045004500454445094405400656165606161d650656165607661d65007cc6d509544444900766d0000094000
0009450003335550156551511155515194555549444444444455554494000544d650d65064616560d650d6507661656007cc6d5095444449076666d000094000
095454540033350301500510015005109400004999999999940000499400004900000000766176d000000000d55176d00066d500999999990004400000094000
000990000777770000077000007dd500007665000554455000007000067666500007000099999999750705607776777677777776777777767777777677777776
049aa94075666660007667000007500007666650554444550000770000565100007a900090040405565656507665766576666665766666657766665576666665
49a99a940065d56000077000077665507666666545444454000076700067650007aaa90094444445057775007665766576555565766776657676656576666665
9a9aa9a900666660076666707766665576565565455a9554000077770067650007aaa90090004005767766606555655576566765767665657667566576666665
9a9aa9a900655d60765555677666666576666665411a911407007000006765000a99990094444445057665007677767776566765767665657667566576666665
49a99a94006666606500005676666665765565654445544476666667006765007556559095555555565656506576657676577765766556657676656576666665
049aa940006777775650056577666655766666654444444407666670006765000aaaa90000055000750605606576657676666665766666657766665576666665
00499400005555500567765007766550655555555444444500777700067666500000000005064005000000005565556565555555655555556555555565555555
00000000000005d9007a4200000000000000000900009999900a000000000000000000000049400000040000a7a9999900076000000000000001000000000000
0e82e82000555d5507a9942000000000000909aa009999aa09000a900009000009009090049a94000049400004a994400007610000111000001c10000eeeee20
e788888205d6d5550a999940000000000000aaaa09a9aaaa00009000008aa800008aa80049a7a940049a9400097999400007610001ccc10001c7c1007262626c
e88888825d7ddd500a99994000000009090a9a9a099a9909a000000000a77a9009a77a009a777a9449a7a94009a99990707765071c777c1001c7c10015252520
0888882056dddd500a9999400000a09a00a9a9a999a997900090000009a77a0000a77a9049a7a940049a9400099a99407667665601ccc10001c7c10002e50000
0088820055ddd5500ae999400000099a09aa9a7799a970000a000000008aa800008aa800049a940000494000009994007676656500111000001c10005e200000
000820000555550007fe9420000099a70aa9a7779aa090000900000000009000090900900049400000040000000a900007655651000000000001000025200000
0000000000555000007942000009aa779aaa97779aa90000000000000000000000000000000400000000000007a9994000766510000000000000000000000000
000550000005500005677650000550000567765000ddd0000000000000033000060aa05065656565757575751111111111111111111111112888888212888821
00566500005666000567765000566500567777650d666d0003333330033bb33006aa00505dddddd66060606015555555555555555555555188eeee88288ee882
0567765066677760567777650567765067766776d67666d033bbbb3333b77b3306a00a506d5555d5575757571565505050505050505556518ea77ae888eaae88
5677776577777776567777655675576577655677d66666d03b7777b33b7777b30600aa505d5cc6d6060606061555550505050505050555518e7777e88ea77ae8
6777777677777777677557765675576556500565dd666d503b7777b33b7777b3060aa0506d5cc6d5757575751555505050505050505555518e7777e88ea77ae8
77777777666775577777777705677650050000500dddd50033bbbb3333b77b3306aa00505d5666d6606060601555550505050505050555518ea77ae888eaae88
56666665005677505666666500566500000000000055500003333330033bb33006a00a506dddddd55757575715655050505050505055565188eeee88288ee882
05555550000566000555555000055000000000000000000000000000000330000600aa5055555555060606061555555555555555555555512888888212888821
00aaaa000007000000dddd0000dddd000022220050222205bb0bb0bb0b0bb0b00000bbb000000000000990003bb1000000666000000770000076660000766600
0a999940000e00000d7cc7d00d7cc7d0552882550528825003abba30b3abba3b000b1b1ba000bbb000007900b3b3b10006000600007755000702826007282060
a979979400e88000d70cc07dd77cc77d22588522225885220bbbbbb00bbbbbb00a0bbbbbb00b1b1b009a9990bb3bbb1060700060077665500602825006282050
a71991740e111800d77cc77dd70cc07d271881722708807203baab3003baab30b00b3707b00bbbbb0979a99913b3b3b160000060775555550066550000665500
a9999994e8191880dccccccddccccccd2888888228888882b003300b00033000b00bbb00b00b370799a999790bbb3bb160000060775e275507d75d6007d75d60
a992299408111820dcc11ccddcc11ccd28881882288188820b3bb3b00b3bb3b0bb0bbbb0bb0bb3309997aa9901b3b3b106000600775227557d7dd5d67d7dd5d6
b30880d5008882000dccccd00dceecd0028888299288882000bbbb00b0bbbb0b0bb0bbbbbbb0bbbb0999a990001bbb3000666000777776557d7dd5d57d7dd5d5
ff0ee0660008200000dddd0000dddd0099222290092222990bb33bb000b33b0000bbbbb00bbbbbb0009a99000001110b00000000055555500665565006655650
08000080a00700b00056650000077000004aa4000077770000777700000000076776d7765000000000d7cd0009aaaa900000567700a7777d0007700000077000
0000000007a00bba056766500076650044a77a4407666670000666700000007676675665650000000d77ccd09a1aa1a9000567760a6666dd0076670000700700
00880800077bba7b5676666500766500aa7777aa71166117a0776657000007667667566566500000d777cccd9a5aa5a905677775a7777d5d0766667007000070
8008e808b0b7aab067666666007665004aa77aa4712662177a6666660000766676675665666500007777cccc9aaaaaa95677775076666d5d7666666770000007
008ee80000ba7ab0666666660076650004a77a40066116606d666666000766667667566566665000dcccdddd09affa900567777676666d5d0005500000077000
000888000b7b77ab56666665007665004a7aa7a405666650d05661150076666676675665666665000dccddd09a9aa9a95677766576666d5d0006600000700700
000000800ab0b7aa05666650076666504aa44aa4006116000006665007666666766756656666665000dcdd00a900009a6777655076666dd00006600007000070
08008000ab0000a00056650006555550aa4004aa0056650000665000766666666552155666666665000dd0009a9009a9776650006ddddd000006600070000007
2002821000028210202000000006822d02822222020220d000000000000000000000000000000000007665000076650005555555555555555555555055677655
0211111122111111022282100026cdcd1111110002200d0000000000000000000000000000000000075006500750065055666666666666666666665556555565
11ddcdcd01ddcdcd001111110216ddddddcdcddd21ddd00002000000000000000000000000000000065006500650000056676767676767676767766556677665
006ddddd106ddddd66ddcdcd0016dddd66666d0081cddd0022ddd000000000000000000000000000766666657666666556777777777777777777776556677665
006d5ddd006d5ddd600ddddd0015ddd066dddd001ddddd008dddd000002282000202820002222200766166657663666556777676767676767676776555677655
0065111d0065111d0005ddd00052111056d111111c66d1111dddd1000221166600211110002282dd766166657663666556766676666666666767766556555565
00520010005200100552211100520010052200000d6661001d66611100666c10011dddd000111110766666657666666556776756666666667577666556677665
0502001005020010500200100502001000502000000552221d666222666dddc066666666666dddd0655555556555555556766665555555555667766556677665
0028210020000000002821002200000002228200005000000000000000000000c0c6cc0000777700056650000000000056677665555575555566765555555555
02111110222821000211111002282100221116660205002002022210202221000cccccc0071111605600650007a00a7056776665565755665555555556677665
d21ddcd60111111021ddcdcd0111111000666c10022560220022822102282210cdd7d7d071111115607006000a9009a056677665565757676565565655555555
d1dd66660ddddcd0666ddddd0dddcdc0066dddcd101d5682011111111111111006ddddd071100115600006000000000056776665575757777576755757777775
00d66d00066dddd06066dd00066dddd05555dd0011ddd62206ddcdcd0ddcdcd00d665ddd71100115560065000000000056677665575756766557675675555557
202211000066dd00001221000066dd00021dd00000dd661260d5dddd6d5dddd000c5ccc071111115056694500a90000056776665565756666565565655677655
02000010002212000110020000221100200100000dd6dc116552ddd16522dd11005c00c0061111500000094507a0000056677665565755665555555556776665
0000000100012000000000200002100000100000d000c1105220011152220001050c00c000555500000000940000000056776665555575555567665556677665
0028226000000000628210000022000022000000222200001112000006822d0026822d0077777777002820000077770056776675555755555677666556776665
002222600028220026111100081d0000820d0000228110001112800026cdcd0016cdcd0000000000028e8200076566d056676756665575656577666556677665
061221600022222006dcdc00621d0000612d000011dcd00011dc600016dddd0006dddd000600600608e7e8007665666d56777667676575657667766555776655
06d11dd0061221160ddddd00611c0200611c0200d66665d5dddd656506dddd0006dddd000000000008eee8007665556d56677777777575757777766575555557
0dd1d1d00dd11ddd05dddd006cdd52016cdd5201dddd0d00ddd6060005ddd00005ddd00000500500028e82007666666d56667676767575756767666557777775
005111000dd1d1dd522dd0d0d66d5211d6665211211100001112000005221110052211100000000000282000076666d056666666666575656666666555555555
0015000000551110220100000d6652100dd6521020001000100020005002000150020001010100100028200000dddd0055666666665575656666665556677665
00105000001051000110000000dd510000dd51002000010010000200500000005000000000000000002820000000000005555555555755555555555055555555
062281100000000000400000202821000028210000282100000000000000000000000000000000007777777711111100566666660015d0005666666500000000
6d6dcdc00000122240900040111111102111111021111110030100000606330000003300000000007555555717777610655115510015d0006666666600000000
506dddd0000dd18090a040900ddbdbd00ddbdbd01ddbdbd003013300663138300031383000077000756556571777610065155551001d50006000000601111110
506dddd0000ddd11a00090a40666dddd1666dddd0666dddd00313830633313300633133000766700755555571776610051155551000d15006000000605555550
5006ddd000ddddd10405a00900d5dd0000d5dd0000d5dd00003313303331301363313013005665007555555717667610655115110001d5006000000605555550
00021111002d6dd00905004a005111000052110000521100033130131110000011100000000550007565565716116761655551510001d0006000000605155150
000200010222166d0a5000900520001005002000052201001110000010000000100000000000000075555557010016716555515100105d006000000605111150
0002000020011006dd1110a05020000050010000500001001000000000000000000000000000000077777777000001105111111500150d000000000005111150
66666666666666666666666666666666666666666666666666666666666666666666666666666666666666666666666666666666666666666666666666666666
55555555555775555775775557757755555775555775577557777555555775555557755555577555775557755557755555555555555555555555555555555775
55555555555770555770770577777775557777755770770057777055555770555577005555557755577577005557705555555555555555555555555555557700
55555555555770555500500557707700577770005507700555770775555500555577055555557705777777755777777555555555577777755555555555577005
55555555555500555555555577777775550777755577077557707700555555555577055555557705577077005557700055775555550000005555555555770055
55555555555775555555555557707700577777005770077057707705555555555557755555577005770057755557705555770555555555555577555557700555
55555555555500555555555555005005550770055500550055775775555555555555005555550055500555005555005557700555555555555577055555005555
66666666666666666666666666666666666666666666666666666666666666666666666666666666666666666666666666666666666666666666666666666666
66666666666666666666666666666666666666666666666666666666666666666666666666666666666666666666666666666666666666666666666666666666
55777755555775555777775557777755555777755777777555777755577777755577775555777755555775555557755555557755555555555577555557777755
57700775557770555500077555000775557707705770000057700005550007705770077557700775555770555557705555577005557777555557755555000775
57705770555770555577770055577700577007705777775557777755555577005577770055777770555500555555005555770055555000055555775555577700
57705770555770555770000555550775577777705500077557700775555770055770077555500770555775555557755555577555557777555557700555550005
55777700557777555777777557777700550007705777770055777700555770555577770055777700555770555557705555557755555000055577005555577555
55500005555000055500000055000005555555005500000555500005555500555550000555500005555500555577005555555005555555555550055555550055
66666666666666666666666666666666666666666666666666666666666666666666666666666666666666666666666666666666666666666666666666666666
66666666666666666666666666666666666666666666666666666666666666666666666666666666666666666666666666666666666666666666666666666666
55777755557777555777775555777755577777555577777555777775557777555775577555777755555577755775577557755555575555755775577555777755
57700775577007755770077557700775577007755770000057700000577000055770577055577005555557705770770057705555577557705777577057700775
57707770577777705777770057705500577057705777775557777755577077755777777055577055555557705777700557705555577777705777777057705770
57705000577007705770077557705775577057705770000557700005577057705770077055577055577557705770775557705555577777705770777057705770
55777775577057705777770055777700577777005577777557705555557777005770577055777755557777005770577555777775577007705770577055777700
55500000550055005500000555500005550000055550000055005555555000055500550055500005555000055500550055500000550055005500550055500005
66666666666666666666666666666666666666666666666666666666666666666666666666666666666666666666666666666666666666666666666666666666
66666666666666666666666666666666666666666666666666666666666666666666666666666666666666666666666666666666666666666666666666666666
55777755557777555777775555777775577777755775577557755775577557755775577557755775577777755777775557755555577777555557755555555555
57700775577007755770077557700000555770005770577057705770577777705577770055777700550077005770000555775555550077055577775555555555
57777700577057705777770055777755555770555770577057705770577777705557700555577005555770055770555555577555555577055770077555555555
57700005577077005770077555500775555770555770077055777700577007705577775555577055557700555770555555557755555577055500550055555555
57705555557707755770577057777700555770555577770055577005570055705770077555577055577777755777775555555775577777055555555557777775
55005555555005005500550055000005555500555550000555550055550555505500550055550055550000005500000555555500550000055555555555000000
66666666666666666666666666666666666666666666666666666666666666666666666666666666666666666666666666666666666666666666666666666666
__gff__
000101010181010001000000000000000000000000000000000000000000020000000000000000000000000000000000000000000000000000000000000000000000000000000c0000040400000000000000000000000000000000000000000000000000000000000c0c00000000000000000001000000000000000001000000
0000000000000000000001010000000000000000000000000000000000000000000000000000000000000000000000000000000000000000000000000000000000000000000000000000000000000000000000000000000000000000000000000000000000000000000000000000000000000000000000000000000000000000
